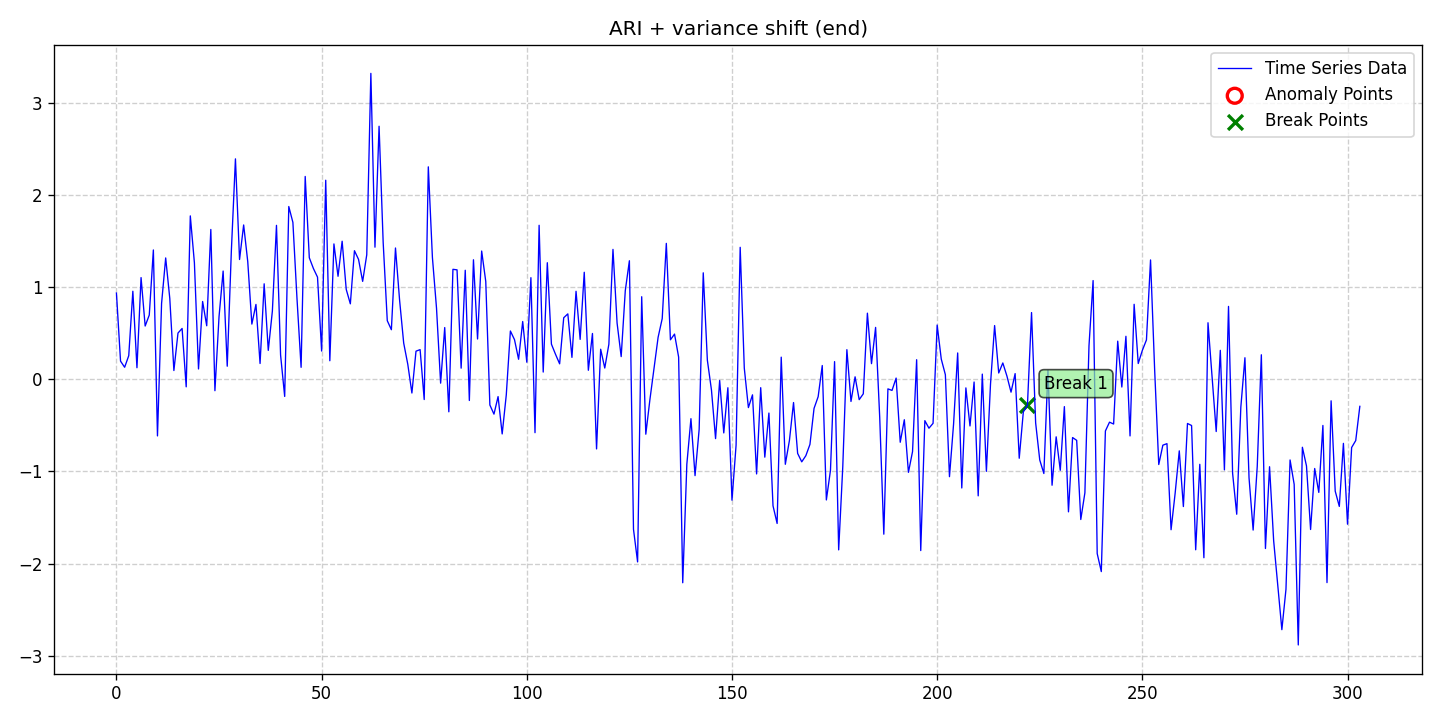

Data behind this chart, as committed beside it:
date, data, stationary, det_lin_up, det_lin_down, det_quad, det_cubic, det_exp, det_damped, stoc_trend, volatility, single_seas, multiple_seas, point_anom_single, point_anom_multi, collect_anom, context_anom, mean_shift, var_shift, trend_shift, point_anom_count, point_anom_location, point_anom_point, collect_anom_count
2020-01-01, 0.9346, 0, 0, 0, 0, 0, 0, 0, 1, 0, 0, 0, 0, 0, 0, 0, 0, 1, 0, 0, none, , 0
2020-01-02, 0.1964, 0, 0, 0, 0, 0, 0, 0, 1, 0, 0, 0, 0, 0, 0, 0, 0, 1, 0, 0, none, , 0
2020-01-03, 0.13, 0, 0, 0, 0, 0, 0, 0, 1, 0, 0, 0, 0, 0, 0, 0, 0, 1, 0, 0, none, , 0
2020-01-04, 0.2554, 0, 0, 0, 0, 0, 0, 0, 1, 0, 0, 0, 0, 0, 0, 0, 0, 1, 0, 0, none, , 0
2020-01-05, 0.9545, 0, 0, 0, 0, 0, 0, 0, 1, 0, 0, 0, 0, 0, 0, 0, 0, 1, 0, 0, none, , 0
2020-01-06, 0.1248, 0, 0, 0, 0, 0, 0, 0, 1, 0, 0, 0, 0, 0, 0, 0, 0, 1, 0, 0, none, , 0
2020-01-07, 1.103, 0, 0, 0, 0, 0, 0, 0, 1, 0, 0, 0, 0, 0, 0, 0, 0, 1, 0, 0, none, , 0
2020-01-08, 0.5773, 0, 0, 0, 0, 0, 0, 0, 1, 0, 0, 0, 0, 0, 0, 0, 0, 1, 0, 0, none, , 0
2020-01-09, 0.6961, 0, 0, 0, 0, 0, 0, 0, 1, 0, 0, 0, 0, 0, 0, 0, 0, 1, 0, 0, none, , 0
2020-01-10, 1.402, 0, 0, 0, 0, 0, 0, 0, 1, 0, 0, 0, 0, 0, 0, 0, 0, 1, 0, 0, none, , 0
2020-01-11, -0.6146, 0, 0, 0, 0, 0, 0, 0, 1, 0, 0, 0, 0, 0, 0, 0, 0, 1, 0, 0, none, , 0
2020-01-12, 0.8222, 0, 0, 0, 0, 0, 0, 0, 1, 0, 0, 0, 0, 0, 0, 0, 0, 1, 0, 0, none, , 0
2020-01-13, 1.316, 0, 0, 0, 0, 0, 0, 0, 1, 0, 0, 0, 0, 0, 0, 0, 0, 1, 0, 0, none, , 0
2020-01-14, 0.8768, 0, 0, 0, 0, 0, 0, 0, 1, 0, 0, 0, 0, 0, 0, 0, 0, 1, 0, 0, none, , 0
2020-01-15, 0.09453, 0, 0, 0, 0, 0, 0, 0, 1, 0, 0, 0, 0, 0, 0, 0, 0, 1, 0, 0, none, , 0
2020-01-16, 0.501, 0, 0, 0, 0, 0, 0, 0, 1, 0, 0, 0, 0, 0, 0, 0, 0, 1, 0, 0, none, , 0
2020-01-17, 0.5506, 0, 0, 0, 0, 0, 0, 0, 1, 0, 0, 0, 0, 0, 0, 0, 0, 1, 0, 0, none, , 0
2020-01-18, -0.08224, 0, 0, 0, 0, 0, 0, 0, 1, 0, 0, 0, 0, 0, 0, 0, 0, 1, 0, 0, none, , 0
2020-01-19, 1.772, 0, 0, 0, 0, 0, 0, 0, 1, 0, 0, 0, 0, 0, 0, 0, 0, 1, 0, 0, none, , 0
2020-01-20, 1.263, 0, 0, 0, 0, 0, 0, 0, 1, 0, 0, 0, 0, 0, 0, 0, 0, 1, 0, 0, none, , 0
2020-01-21, 0.1116, 0, 0, 0, 0, 0, 0, 0, 1, 0, 0, 0, 0, 0, 0, 0, 0, 1, 0, 0, none, , 0
2020-01-22, 0.8432, 0, 0, 0, 0, 0, 0, 0, 1, 0, 0, 0, 0, 0, 0, 0, 0, 1, 0, 0, none, , 0
2020-01-23, 0.5799, 0, 0, 0, 0, 0, 0, 0, 1, 0, 0, 0, 0, 0, 0, 0, 0, 1, 0, 0, none, , 0
2020-01-24, 1.625, 0, 0, 0, 0, 0, 0, 0, 1, 0, 0, 0, 0, 0, 0, 0, 0, 1, 0, 0, none, , 0
2020-01-25, -0.1242, 0, 0, 0, 0, 0, 0, 0, 1, 0, 0, 0, 0, 0, 0, 0, 0, 1, 0, 0, none, , 0
2020-01-26, 0.6784, 0, 0, 0, 0, 0, 0, 0, 1, 0, 0, 0, 0, 0, 0, 0, 0, 1, 0, 0, none, , 0
2020-01-27, 1.173, 0, 0, 0, 0, 0, 0, 0, 1, 0, 0, 0, 0, 0, 0, 0, 0, 1, 0, 0, none, , 0
2020-01-28, 0.1414, 0, 0, 0, 0, 0, 0, 0, 1, 0, 0, 0, 0, 0, 0, 0, 0, 1, 0, 0, none, , 0
2020-01-29, 1.388, 0, 0, 0, 0, 0, 0, 0, 1, 0, 0, 0, 0, 0, 0, 0, 0, 1, 0, 0, none, , 0
2020-01-30, 2.39, 0, 0, 0, 0, 0, 0, 0, 1, 0, 0, 0, 0, 0, 0, 0, 0, 1, 0, 0, none, , 0
2020-01-31, 1.299, 0, 0, 0, 0, 0, 0, 0, 1, 0, 0, 0, 0, 0, 0, 0, 0, 1, 0, 0, none, , 0
2020-02-01, 1.673, 0, 0, 0, 0, 0, 0, 0, 1, 0, 0, 0, 0, 0, 0, 0, 0, 1, 0, 0, none, , 0
2020-02-02, 1.275, 0, 0, 0, 0, 0, 0, 0, 1, 0, 0, 0, 0, 0, 0, 0, 0, 1, 0, 0, none, , 0
2020-02-03, 0.5982, 0, 0, 0, 0, 0, 0, 0, 1, 0, 0, 0, 0, 0, 0, 0, 0, 1, 0, 0, none, , 0
2020-02-04, 0.8114, 0, 0, 0, 0, 0, 0, 0, 1, 0, 0, 0, 0, 0, 0, 0, 0, 1, 0, 0, none, , 0
2020-02-05, 0.1709, 0, 0, 0, 0, 0, 0, 0, 1, 0, 0, 0, 0, 0, 0, 0, 0, 1, 0, 0, none, , 0
2020-02-06, 1.035, 0, 0, 0, 0, 0, 0, 0, 1, 0, 0, 0, 0, 0, 0, 0, 0, 1, 0, 0, none, , 0
2020-02-07, 0.313, 0, 0, 0, 0, 0, 0, 0, 1, 0, 0, 0, 0, 0, 0, 0, 0, 1, 0, 0, none, , 0
2020-02-08, 0.7392, 0, 0, 0, 0, 0, 0, 0, 1, 0, 0, 0, 0, 0, 0, 0, 0, 1, 0, 0, none, , 0
2020-02-09, 1.669, 0, 0, 0, 0, 0, 0, 0, 1, 0, 0, 0, 0, 0, 0, 0, 0, 1, 0, 0, none, , 0
2020-02-10, 0.2626, 0, 0, 0, 0, 0, 0, 0, 1, 0, 0, 0, 0, 0, 0, 0, 0, 1, 0, 0, none, , 0
2020-02-11, -0.1864, 0, 0, 0, 0, 0, 0, 0, 1, 0, 0, 0, 0, 0, 0, 0, 0, 1, 0, 0, none, , 0
2020-02-12, 1.873, 0, 0, 0, 0, 0, 0, 0, 1, 0, 0, 0, 0, 0, 0, 0, 0, 1, 0, 0, none, , 0
2020-02-13, 1.701, 0, 0, 0, 0, 0, 0, 0, 1, 0, 0, 0, 0, 0, 0, 0, 0, 1, 0, 0, none, , 0
2020-02-14, 0.874, 0, 0, 0, 0, 0, 0, 0, 1, 0, 0, 0, 0, 0, 0, 0, 0, 1, 0, 0, none, , 0
2020-02-15, 0.1293, 0, 0, 0, 0, 0, 0, 0, 1, 0, 0, 0, 0, 0, 0, 0, 0, 1, 0, 0, none, , 0
2020-02-16, 2.199, 0, 0, 0, 0, 0, 0, 0, 1, 0, 0, 0, 0, 0, 0, 0, 0, 1, 0, 0, none, , 0
2020-02-17, 1.318, 0, 0, 0, 0, 0, 0, 0, 1, 0, 0, 0, 0, 0, 0, 0, 0, 1, 0, 0, none, , 0
2020-02-18, 1.201, 0, 0, 0, 0, 0, 0, 0, 1, 0, 0, 0, 0, 0, 0, 0, 0, 1, 0, 0, none, , 0
2020-02-19, 1.107, 0, 0, 0, 0, 0, 0, 0, 1, 0, 0, 0, 0, 0, 0, 0, 0, 1, 0, 0, none, , 0
2020-02-20, 0.3061, 0, 0, 0, 0, 0, 0, 0, 1, 0, 0, 0, 0, 0, 0, 0, 0, 1, 0, 0, none, , 0
2020-02-21, 2.158, 0, 0, 0, 0, 0, 0, 0, 1, 0, 0, 0, 0, 0, 0, 0, 0, 1, 0, 0, none, , 0
2020-02-22, 0.2007, 0, 0, 0, 0, 0, 0, 0, 1, 0, 0, 0, 0, 0, 0, 0, 0, 1, 0, 0, none, , 0
2020-02-23, 1.468, 0, 0, 0, 0, 0, 0, 0, 1, 0, 0, 0, 0, 0, 0, 0, 0, 1, 0, 0, none, , 0
2020-02-24, 1.117, 0, 0, 0, 0, 0, 0, 0, 1, 0, 0, 0, 0, 0, 0, 0, 0, 1, 0, 0, none, , 0
2020-02-25, 1.497, 0, 0, 0, 0, 0, 0, 0, 1, 0, 0, 0, 0, 0, 0, 0, 0, 1, 0, 0, none, , 0
2020-02-26, 0.9741, 0, 0, 0, 0, 0, 0, 0, 1, 0, 0, 0, 0, 0, 0, 0, 0, 1, 0, 0, none, , 0
2020-02-27, 0.8181, 0, 0, 0, 0, 0, 0, 0, 1, 0, 0, 0, 0, 0, 0, 0, 0, 1, 0, 0, none, , 0
2020-02-28, 1.394, 0, 0, 0, 0, 0, 0, 0, 1, 0, 0, 0, 0, 0, 0, 0, 0, 1, 0, 0, none, , 0
2020-02-29, 1.3, 0, 0, 0, 0, 0, 0, 0, 1, 0, 0, 0, 0, 0, 0, 0, 0, 1, 0, 0, none, , 0
... 244 more rows
